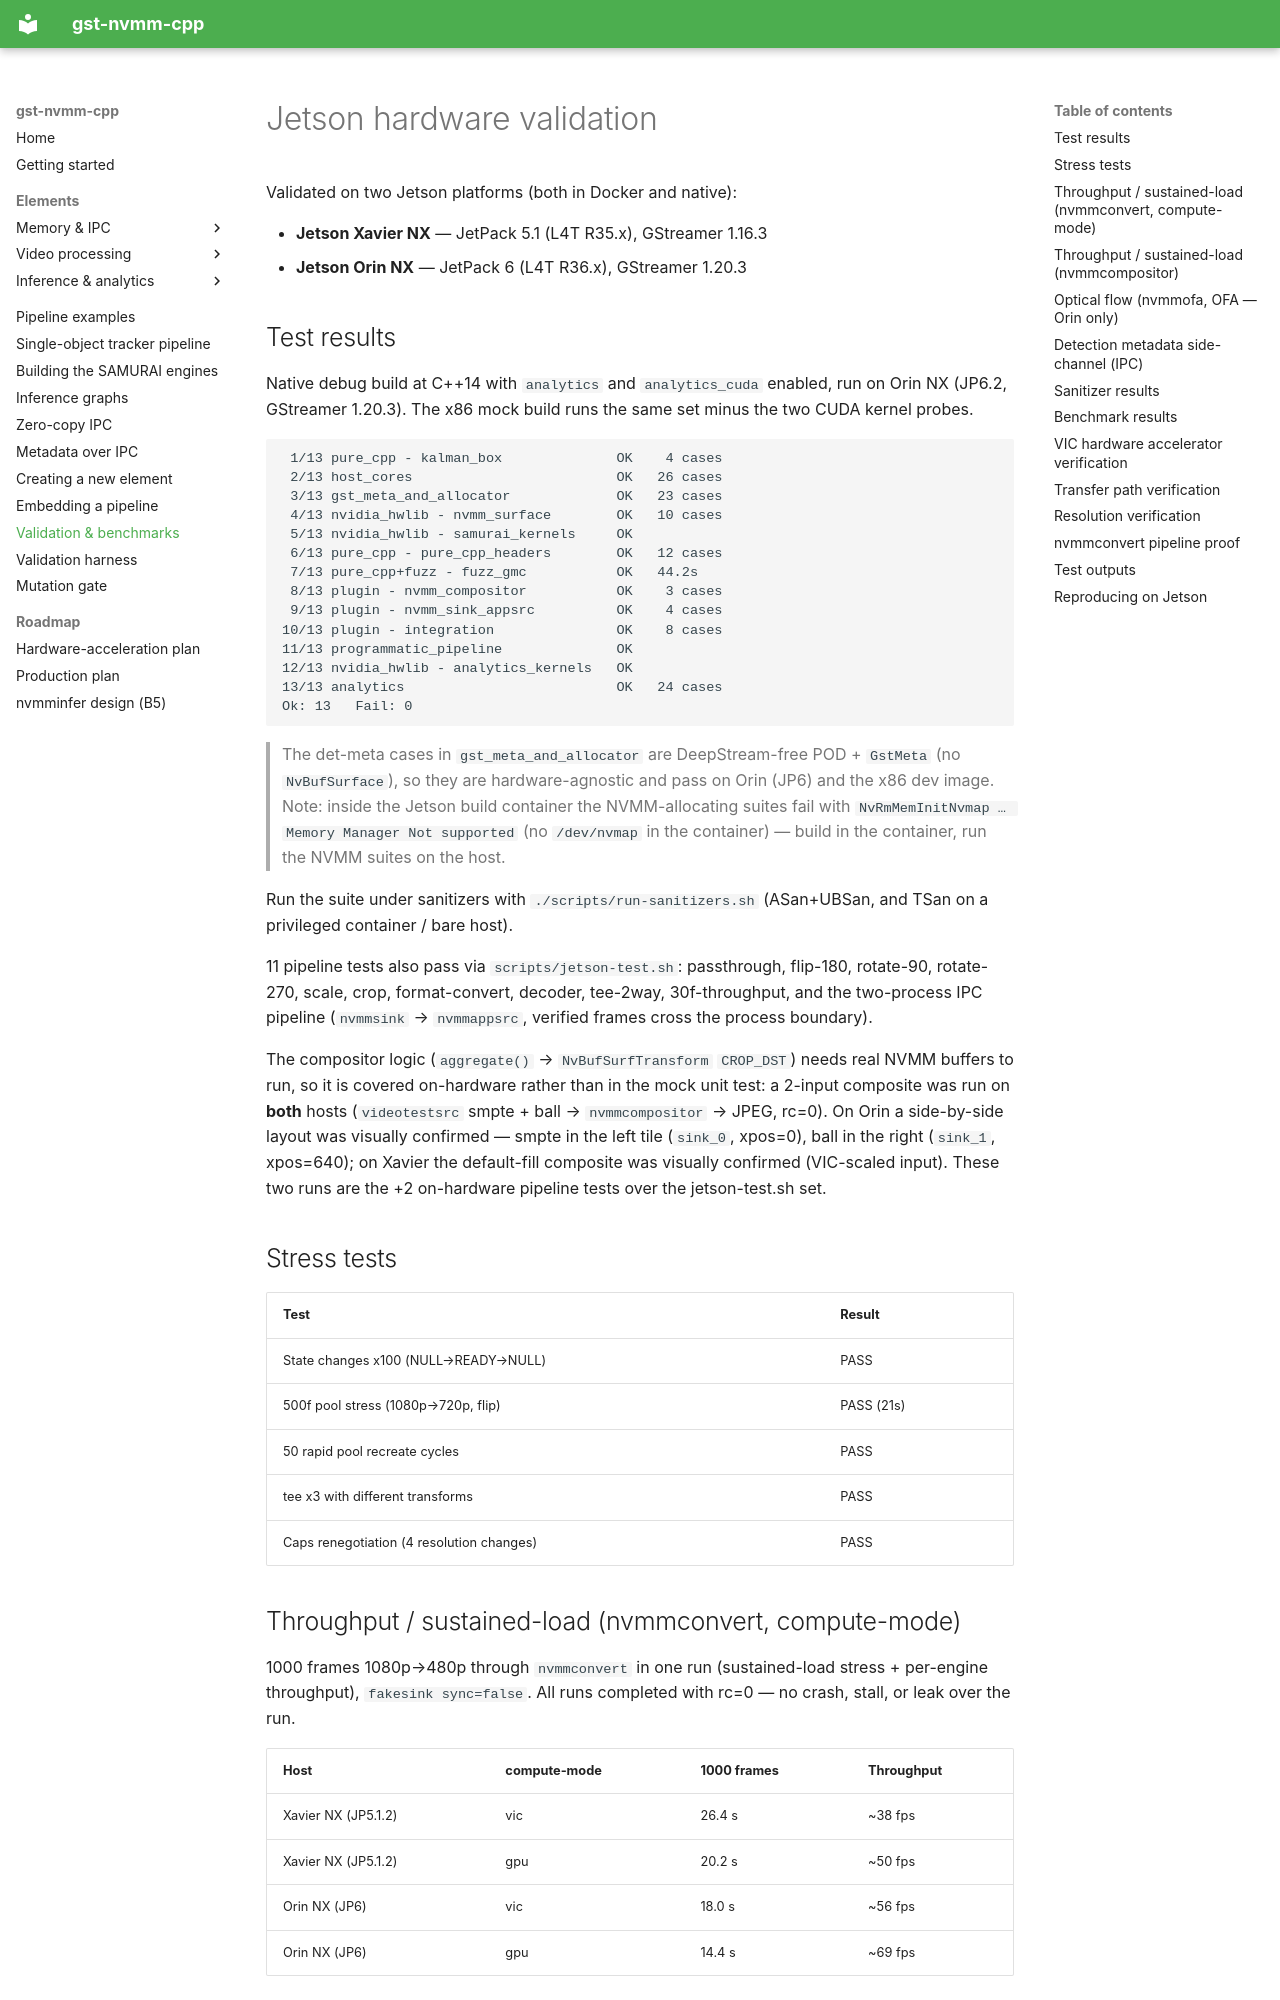

repository: PavelGuzenfeld/gst-nvmm-cpp · page: validation/index.html · generator: mkdocs

# Jetson hardware validation

Validated on two Jetson platforms (both in Docker and native):

- **Jetson Xavier NX** — JetPack 5.1 (L4T R35.x), GStreamer 1.16.3
- **Jetson Orin NX** — JetPack 6 (L4T R36.x), GStreamer 1.20.3

## Test results

Native debug build at C++14 with `analytics` and `analytics_cuda` enabled, run on
Orin NX (JP6.2, GStreamer 1.20.3). The x86 mock build runs the same set minus
the two CUDA kernel probes.

```
 1/13 pure_cpp - kalman_box              OK    4 cases
 2/13 host_cores                         OK   26 cases
 3/13 gst_meta_and_allocator             OK   23 cases
 4/13 nvidia_hwlib - nvmm_surface        OK   10 cases
 5/13 nvidia_hwlib - samurai_kernels     OK
 6/13 pure_cpp - pure_cpp_headers        OK   12 cases
 7/13 pure_cpp+fuzz - fuzz_gmc           OK   44.2s
 8/13 plugin - nvmm_compositor           OK    3 cases
 9/13 plugin - nvmm_sink_appsrc          OK    4 cases
10/13 plugin - integration               OK    8 cases
11/13 programmatic_pipeline              OK
12/13 nvidia_hwlib - analytics_kernels   OK
13/13 analytics                          OK   24 cases
Ok: 13   Fail: 0
```

> The det-meta cases in `gst_meta_and_allocator` are DeepStream-free POD + `GstMeta`
> (no `NvBufSurface`), so they are hardware-agnostic and pass on Orin (JP6) and the
> x86 dev image. Note: inside the Jetson build container the NVMM-allocating suites fail
> with `NvRmMemInitNvmap … Memory Manager Not supported` (no `/dev/nvmap` in the
> container) — build in the container, run the NVMM suites on the host.

Run the suite under sanitizers with `./scripts/run-sanitizers.sh` (ASan+UBSan,
and TSan on a privileged container / bare host).

11 pipeline tests also pass via `scripts/jetson-test.sh`:
passthrough, flip-180, rotate-90, rotate-270, scale, crop, format-convert,
decoder, tee-2way, 30f-throughput, and the two-process IPC pipeline
(`nvmmsink` → `nvmmappsrc`, verified frames cross the process boundary).

The compositor logic (`aggregate()` → `NvBufSurfTransform` `CROP_DST`) needs real
NVMM buffers to run, so it is covered on-hardware rather than in the mock unit
test: a 2-input composite was run on **both** hosts (`videotestsrc` smpte + ball
→ `nvmmcompositor` → JPEG, rc=0). On Orin a side-by-side layout was visually
confirmed — smpte in the left tile (`sink_0`, xpos=0), ball in the right
(`sink_1`, xpos=640); on Xavier the default-fill composite was visually confirmed
(VIC-scaled input). These two runs are the +2 on-hardware pipeline tests over the
jetson-test.sh set.

## Stress tests

| Test | Result |
|------|--------|
| State changes x100 (NULL→READY→NULL) | PASS |
| 500f pool stress (1080p→720p, flip) | PASS (21s) |
| 50 rapid pool recreate cycles | PASS |
| tee x3 with different transforms | PASS |
| Caps renegotiation (4 resolution changes) | PASS |

## Throughput / sustained-load (nvmmconvert, compute-mode)

1000 frames 1080p→480p through `nvmmconvert` in one run (sustained-load stress +
per-engine throughput), `fakesink sync=false`. All runs completed with rc=0 — no
crash, stall, or leak over the run.

| Host | compute-mode | 1000 frames | Throughput |
|------|--------------|-------------|------------|
| Xavier NX (JP5.1.2) | vic | 26.4 s | ~38 fps |
| Xavier NX (JP5.1.2) | gpu | 20.2 s | ~50 fps |
| Orin NX (JP6) | vic | 18.0 s | ~56 fps |
| Orin NX (JP6) | gpu | 14.4 s | ~69 fps |

The GPU engine is faster than the VIC for this downscale on both platforms; pick
`compute-mode=vic` instead to keep the GPU free for other work. Orin is ~1.4×
Xavier across the board.
